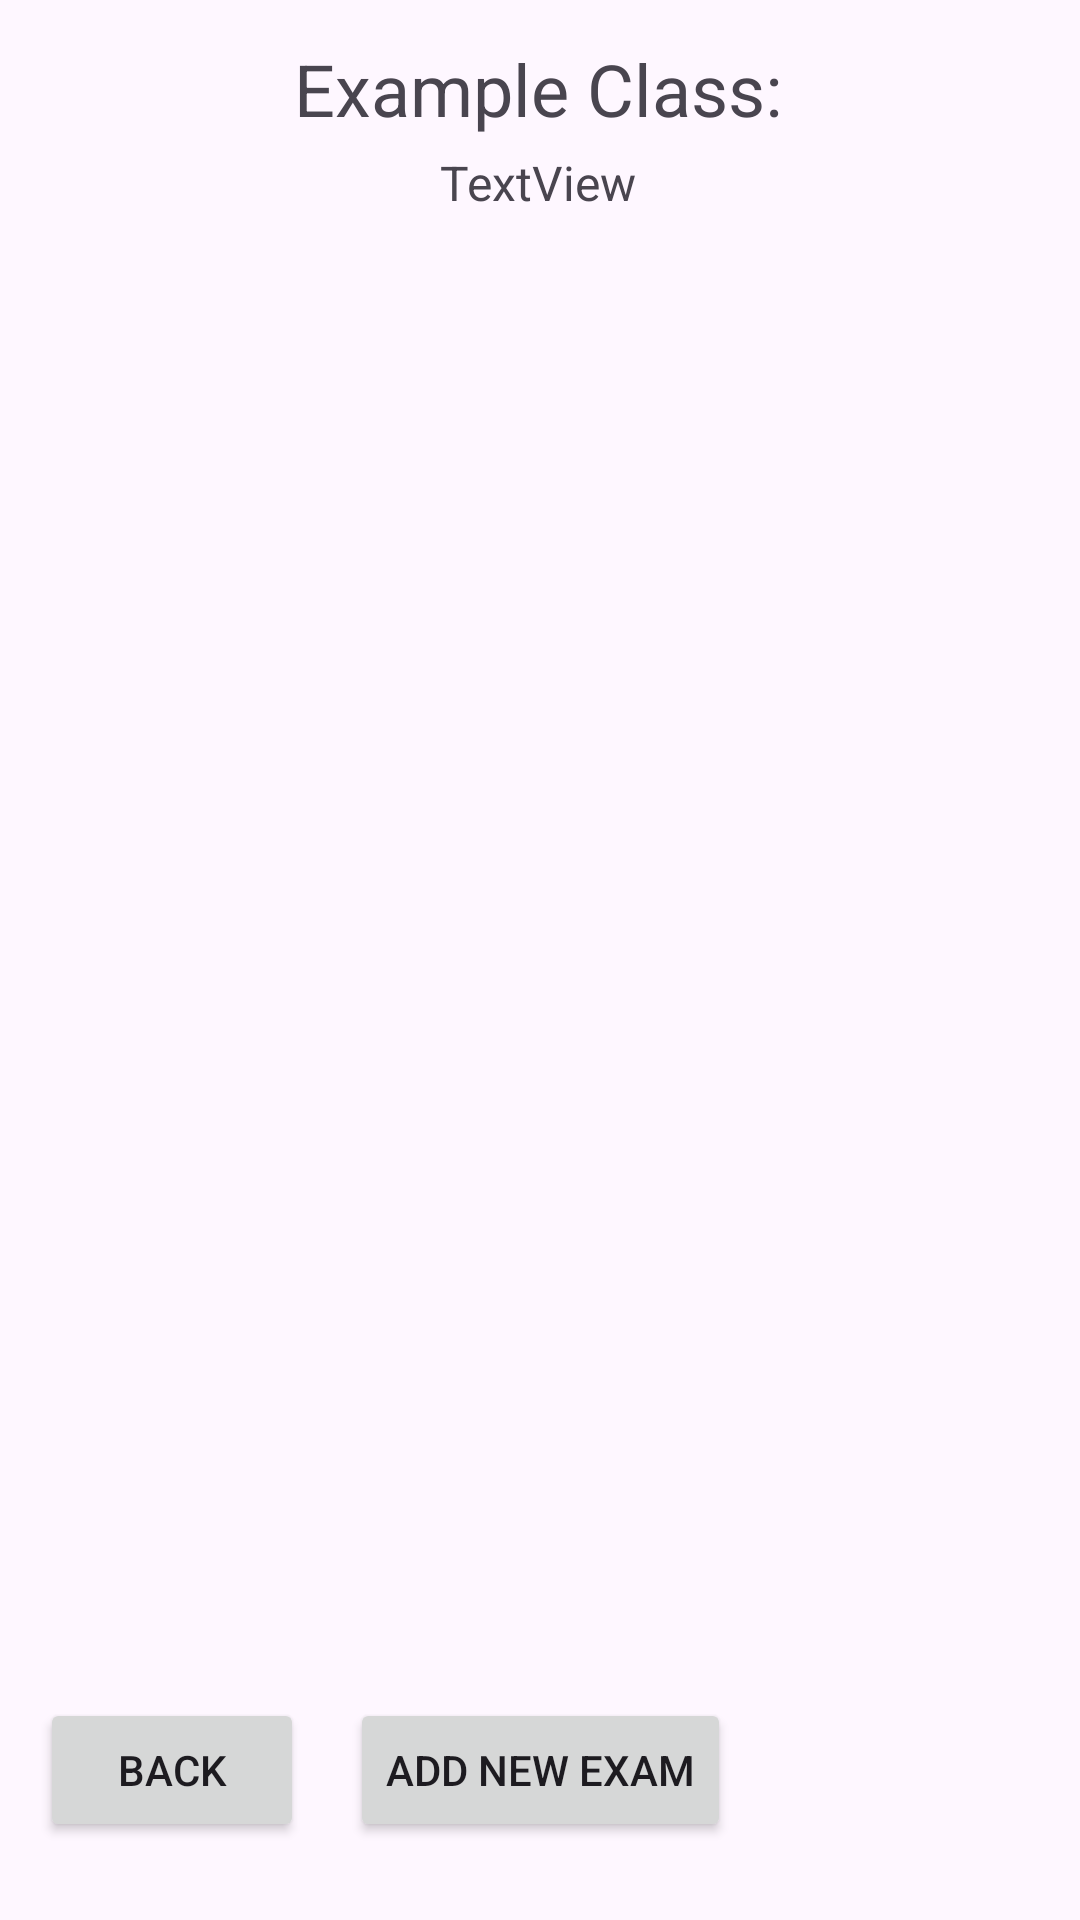

Write the Android layout XML for this screen, with the resource values it uses.
<!-- AndroidManifest.xml: application theme Theme.ProjectCMSC491 -->
<!-- res/layout/activity_class1_page.xml -->
<?xml version="1.0" encoding="utf-8"?>
<androidx.constraintlayout.widget.ConstraintLayout xmlns:android="http://schemas.android.com/apk/res/android"
    xmlns:app="http://schemas.android.com/apk/res-auto"
    xmlns:tools="http://schemas.android.com/tools"
    android:layout_width="match_parent"
    android:layout_height="match_parent"
    tools:context=".class1Page">

    <TextView
        android:id="@+id/textViewOverview"
        android:layout_width="wrap_content"
        android:layout_height="wrap_content"
        android:text="Example Class:"
        android:textSize="24sp"
        app:layout_constraintBottom_toBottomOf="parent"
        app:layout_constraintEnd_toEndOf="parent"
        app:layout_constraintHorizontal_bias="0.497"
        app:layout_constraintStart_toStartOf="parent"
        app:layout_constraintTop_toTopOf="parent"
        app:layout_constraintVertical_bias="0.022" />

    <Button
        android:id="@+id/buttonAddExam"
        android:layout_width="wrap_content"
        android:layout_height="wrap_content"
        android:text="Add New Exam"
        app:layout_constraintBottom_toBottomOf="parent"
        app:layout_constraintEnd_toEndOf="parent"
        app:layout_constraintStart_toStartOf="parent"
        app:layout_constraintTop_toTopOf="parent"
        app:layout_constraintVertical_bias="0.956" />

    <TextView
        android:id="@+id/textViewInstructor"
        android:layout_width="wrap_content"
        android:layout_height="wrap_content"
        android:text="TextView"
        android:textSize="16sp"
        app:layout_constraintBottom_toBottomOf="parent"
        app:layout_constraintEnd_toEndOf="parent"
        app:layout_constraintHorizontal_bias="0.498"
        app:layout_constraintStart_toStartOf="parent"
        app:layout_constraintTop_toTopOf="parent"
        app:layout_constraintVertical_bias="0.081" />

    <ListView
        android:id="@+id/listViewExamList"
        android:layout_width="336dp"
        android:layout_height="367dp"
        app:layout_constraintBottom_toBottomOf="parent"
        app:layout_constraintEnd_toEndOf="parent"
        app:layout_constraintHorizontal_bias="0.493"
        app:layout_constraintStart_toStartOf="parent"
        app:layout_constraintTop_toTopOf="parent"
        app:layout_constraintVertical_bias="0.431" />

    <Button
        android:id="@+id/buttonBackClasspage"
        android:layout_width="wrap_content"
        android:layout_height="wrap_content"
        android:text="Back"
        app:layout_constraintBottom_toBottomOf="parent"
        app:layout_constraintEnd_toEndOf="parent"
        app:layout_constraintHorizontal_bias="0.049"
        app:layout_constraintStart_toStartOf="parent"
        app:layout_constraintTop_toTopOf="parent"
        app:layout_constraintVertical_bias="0.956" />

</androidx.constraintlayout.widget.ConstraintLayout>
<!-- resources referenced by this layout -->
<resources>
  <style name="Theme.ProjectCMSC491" parent="Base.Theme.ProjectCMSC491" />
  <style name="Base.Theme.ProjectCMSC491" parent="Theme.Material3.DayNight.NoActionBar">
          
          
      </style>
</resources>
